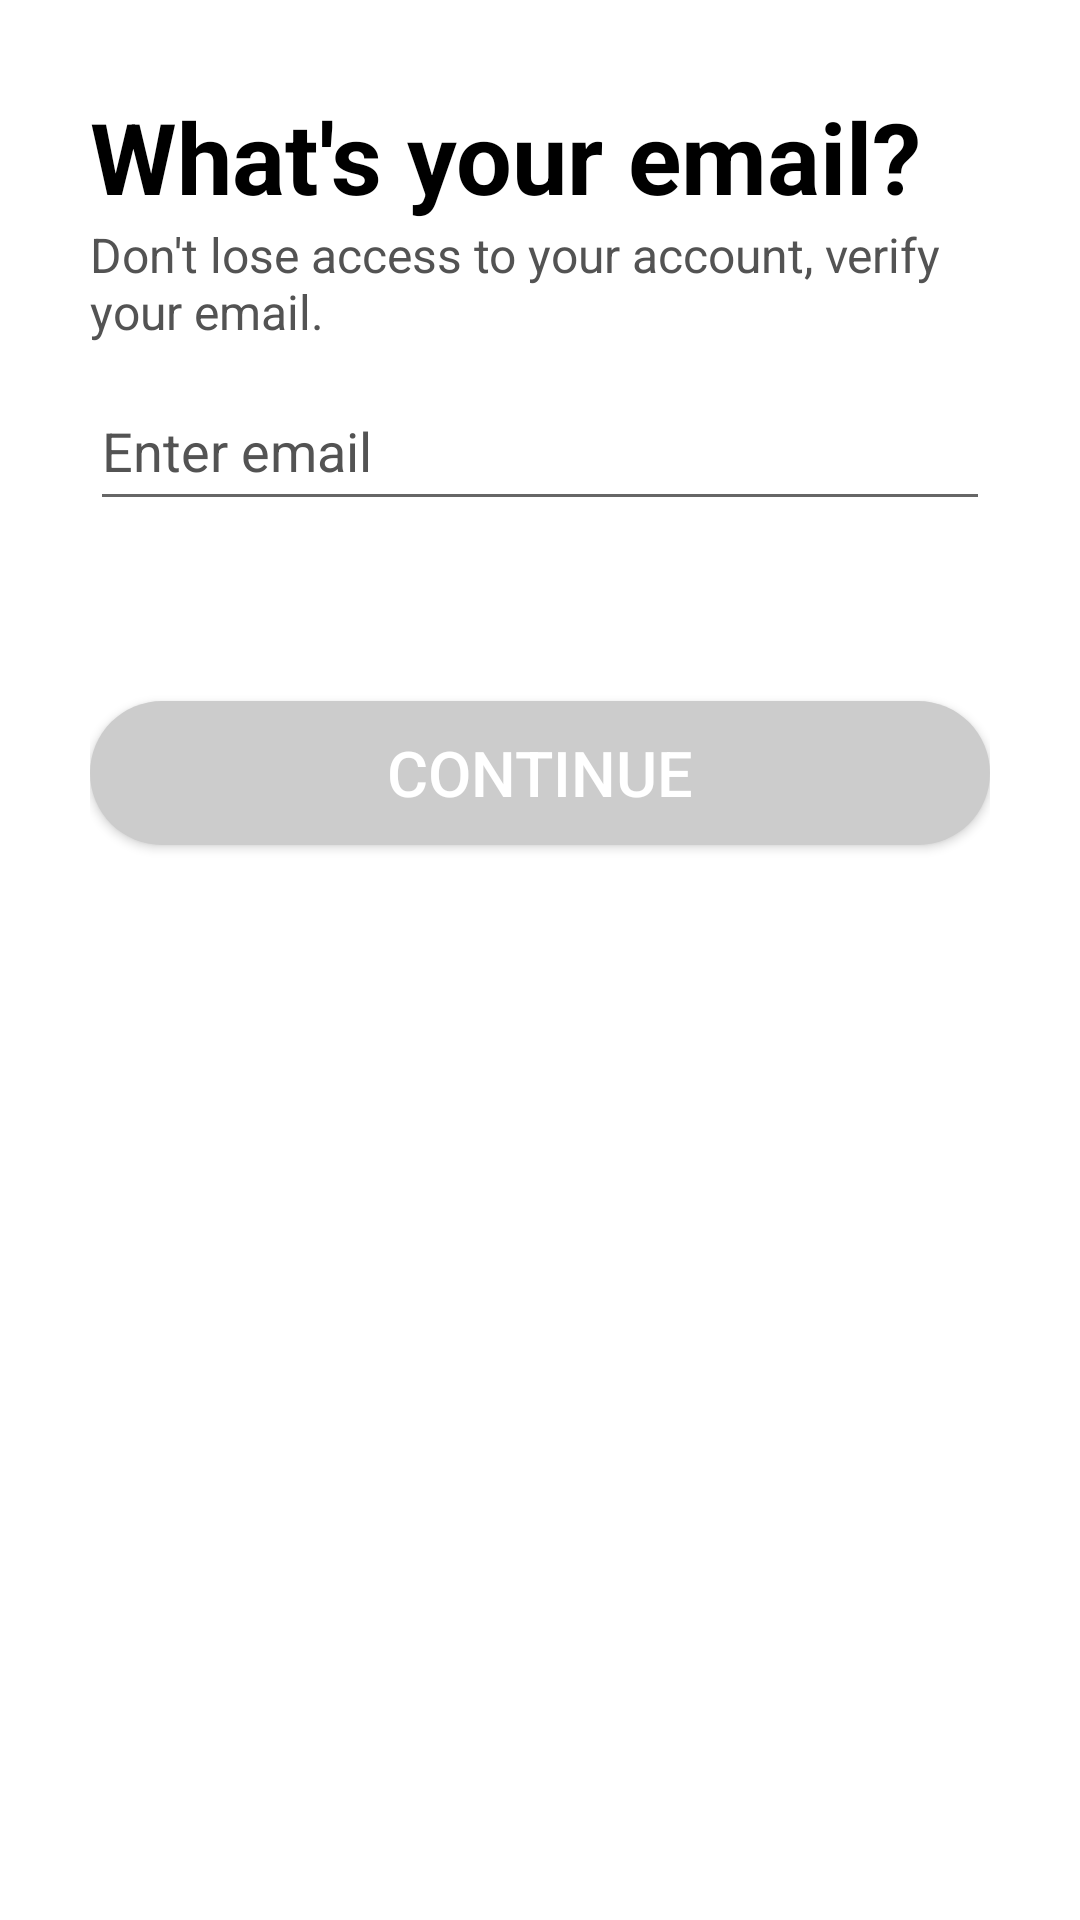

Produce the Android XML layout that renders to this screen, including the resource entries it uses.
<!-- AndroidManifest.xml: activity theme Theme.Transparent -->
<!-- res/layout/activity_verify_email.xml -->
<?xml version="1.0" encoding="utf-8"?>
<ScrollView xmlns:android="http://schemas.android.com/apk/res/android"
    xmlns:app="http://schemas.android.com/apk/res-auto"
    xmlns:tools="http://schemas.android.com/tools"
    android:layout_width="match_parent"
    android:layout_height="match_parent"
    android:overScrollMode="never"
    android:scrollbars="none"
    android:background="?attr/colorPrimary"
    android:fitsSystemWindows="true"
    tools:context=".VerifyEmailActivity">

    <LinearLayout
        android:layout_height="wrap_content"
        android:layout_width="match_parent"
        android:orientation="vertical"
        android:layout_margin="30dp">


        <TextView
            android:layout_width="wrap_content"
            android:layout_height="wrap_content"
            android:text="@string/what_is_your_email"
            android:textColor="?attr/textAppearanceHeadline1"
            android:textSize="33sp"
            android:textStyle="bold"/>

        <TextView
            android:layout_width="match_parent"
            android:layout_height="wrap_content"
            android:text="@string/don_t_lose_access_to_your_account_verify_your_email"
            android:textColor="?attr/textAppearanceBody2"
            android:textSize="16sp"
            />

        <LinearLayout
            android:layout_height="wrap_content"
            android:layout_width="300dp"
            android:layout_gravity="center_horizontal"
            android:orientation="horizontal">

            <com.google.android.material.textfield.TextInputLayout
                android:layout_width="match_parent"
                android:layout_height="match_parent"
                android:hint="@string/enter_email"
                android:textColorHint="?attr/textAppearanceBody2"
                >

                <com.google.android.material.textfield.TextInputEditText
                    android:id="@+id/inputEmail"
                    android:layout_width="match_parent"
                    android:layout_height="48dp"
                    />

            </com.google.android.material.textfield.TextInputLayout>
        </LinearLayout>

        <Button
            android:id="@+id/VerifyEmail"
            android:layout_width="300dp"
            android:layout_height="wrap_content"
            android:layout_gravity="center_horizontal"
            android:layout_marginTop="60dp"
            android:layout_marginBottom="40dp"
            android:background="@drawable/disabled_button_background"
            android:text="@string/continue_txt"
            android:textColor="?attr/textAppearanceButton"
            android:textSize="21sp"
            />

    </LinearLayout>
</ScrollView>
<!-- resources referenced by this layout -->
<resources>
  <!-- drawable disabled_button_background (drawable) -->
  <?xml version="1.0" encoding="utf-8"?>
  <shape xmlns:android="http://schemas.android.com/apk/res/android"
      android:shape="rectangle">
  
      <solid android:color="@color/disabled_button"/>
      <corners android:radius="30dp"/>
  
  </shape>
  <string name="continue_txt">CONTINUE</string>
  <string name="don_t_lose_access_to_your_account_verify_your_email">Don\'t lose access to your account, verify your email.</string>
  <string name="enter_email">Enter email</string>
  <string name="what_is_your_email">What\'s your email?</string>
  <style name="Theme.Transparent" parent="Theme.AppCompat.DayNight.NoActionBar">
          <item name="colorPrimary">@color/white</item>
          <item name="colorPrimaryVariant">@color/white</item>
          <item name="colorOnPrimary">@color/my_green</item>
          
          <item name="colorSecondary">@color/my_green</item>
          <item name="colorSecondaryVariant">@color/my_green</item>
          <item name="colorOnSecondary">@color/my_green</item>
          <item name="textAppearanceBody1">@color/black</item>
          <item name="textAppearanceBody2">@color/dark_grey</item>
          <item name="textAppearanceButton">@color/white</item>
          <item name="textAppearanceHeadline1">@color/black</item>
          <item name="textAppearanceCaption">@color/dark_grey</item>
  
          <item name="android:statusBarColor" tools:targetApi="l">?attr/colorPrimary</item>
          <item name="android:windowLightStatusBar">true</item>
  
  
      </style>
  <color name="disabled_button">#CCCCCC</color>
  <color name="white">#FFFFFFFF</color>
  <color name="my_green">#3d7254</color>
  <color name="black">#FF000000</color>
  <color name="dark_grey">#535353</color>
</resources>
